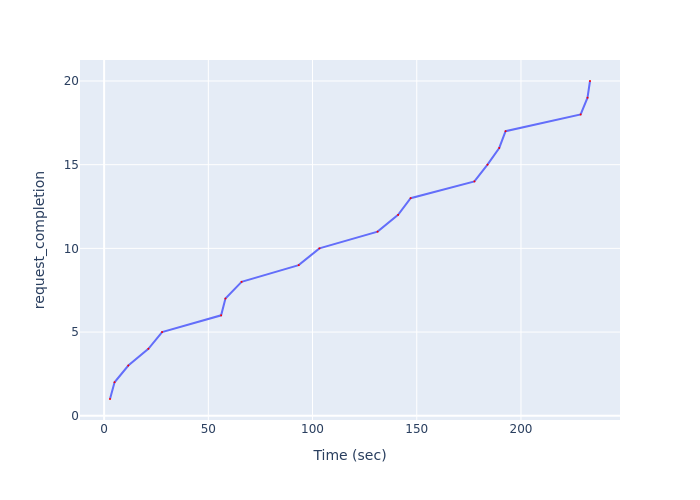

Values plotted in this chart, from the file beside it:
Time (sec), request_completion
2.82, 1
5.008, 2
11.61, 3
21.23, 4
27.81, 5
56.13, 6
58.21, 7
65.95, 8
93.35, 9
103.3, 10
131.2, 11
141, 12
147.1, 13
177.7, 14
183.9, 15
189.6, 16
192.6, 17
228.6, 18
231.9, 19
233.1, 20
